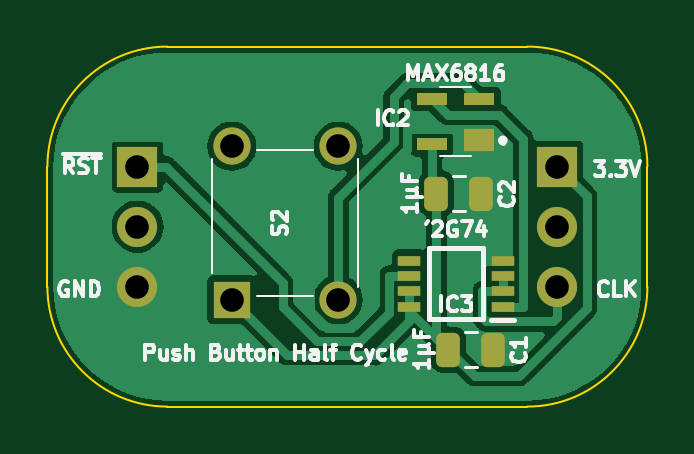
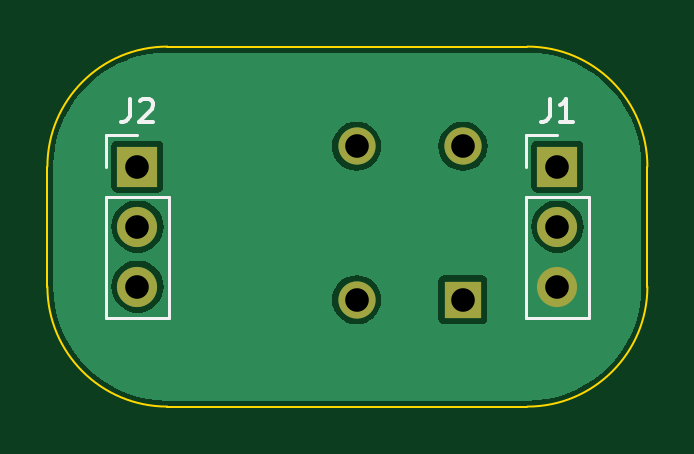
Circuit board: 9 layer files. Board 25.4 x 15.2 mm.
- bottom_copper: Clock Push Button-B_Cu.gbr (16433 bytes)
- bottom_mask: Clock Push Button-B_Mask.gbr (899 bytes)
- bottom_silk: Clock Push Button-B_Silkscreen.gbr (2409 bytes)
- outline: Clock Push Button-Edge_Cuts.gbr (993 bytes)
- top_copper: Clock Push Button-F_Cu.gbr (37157 bytes)
- top_mask: Clock Push Button-F_Mask.gbr (2123 bytes)
- top_silk: Clock Push Button-F_Silkscreen.gbr (30036 bytes)
- drill: Clock Push Button-NPTH.drl (268 bytes)
- drill: Clock Push Button-PTH.drl (445 bytes)

=== bottom_copper: Clock Push Button-B_Cu.gbr (16433 bytes, source omitted) ===
=== bottom_mask: Clock Push Button-B_Mask.gbr ===
%TF.GenerationSoftware,KiCad,Pcbnew,7.0.5*%
%TF.CreationDate,2024-01-10T20:03:32+02:00*%
%TF.ProjectId,Clock Push Button,436c6f63-6b20-4507-9573-682042757474,rev?*%
%TF.SameCoordinates,Original*%
%TF.FileFunction,Soldermask,Bot*%
%TF.FilePolarity,Negative*%
%FSLAX46Y46*%
G04 Gerber Fmt 4.6, Leading zero omitted, Abs format (unit mm)*
G04 Created by KiCad (PCBNEW 7.0.5) date 2024-01-10 20:03:32*
%MOMM*%
%LPD*%
G01*
G04 APERTURE LIST*
%ADD10R,1.575000X1.575000*%
%ADD11C,1.575000*%
%ADD12R,1.700000X1.700000*%
%ADD13O,1.700000X1.700000*%
G04 APERTURE END LIST*
D10*
%TO.C,S2*%
X118298400Y-58977600D03*
D11*
X118298400Y-52477600D03*
X122798400Y-58977600D03*
X122798400Y-52477600D03*
%TD*%
D12*
%TO.C,J1*%
X114300000Y-53340000D03*
D13*
X114300000Y-55880000D03*
X114300000Y-58420000D03*
%TD*%
D12*
%TO.C,J2*%
X132080000Y-53340000D03*
D13*
X132080000Y-55880000D03*
X132080000Y-58420000D03*
%TD*%
M02*

=== bottom_silk: Clock Push Button-B_Silkscreen.gbr ===
%TF.GenerationSoftware,KiCad,Pcbnew,7.0.5*%
%TF.CreationDate,2024-01-10T20:03:32+02:00*%
%TF.ProjectId,Clock Push Button,436c6f63-6b20-4507-9573-682042757474,rev?*%
%TF.SameCoordinates,Original*%
%TF.FileFunction,Legend,Bot*%
%TF.FilePolarity,Positive*%
%FSLAX46Y46*%
G04 Gerber Fmt 4.6, Leading zero omitted, Abs format (unit mm)*
G04 Created by KiCad (PCBNEW 7.0.5) date 2024-01-10 20:03:32*
%MOMM*%
%LPD*%
G01*
G04 APERTURE LIST*
%ADD10C,0.150000*%
%ADD11C,0.120000*%
G04 APERTURE END LIST*
D10*
%TO.C,J1*%
X114633333Y-50464819D02*
X114633333Y-51179104D01*
X114633333Y-51179104D02*
X114680952Y-51321961D01*
X114680952Y-51321961D02*
X114776190Y-51417200D01*
X114776190Y-51417200D02*
X114919047Y-51464819D01*
X114919047Y-51464819D02*
X115014285Y-51464819D01*
X113633333Y-51464819D02*
X114204761Y-51464819D01*
X113919047Y-51464819D02*
X113919047Y-50464819D01*
X113919047Y-50464819D02*
X114014285Y-50607676D01*
X114014285Y-50607676D02*
X114109523Y-50702914D01*
X114109523Y-50702914D02*
X114204761Y-50750533D01*
%TO.C,J2*%
X132413333Y-50464819D02*
X132413333Y-51179104D01*
X132413333Y-51179104D02*
X132460952Y-51321961D01*
X132460952Y-51321961D02*
X132556190Y-51417200D01*
X132556190Y-51417200D02*
X132699047Y-51464819D01*
X132699047Y-51464819D02*
X132794285Y-51464819D01*
X131984761Y-50560057D02*
X131937142Y-50512438D01*
X131937142Y-50512438D02*
X131841904Y-50464819D01*
X131841904Y-50464819D02*
X131603809Y-50464819D01*
X131603809Y-50464819D02*
X131508571Y-50512438D01*
X131508571Y-50512438D02*
X131460952Y-50560057D01*
X131460952Y-50560057D02*
X131413333Y-50655295D01*
X131413333Y-50655295D02*
X131413333Y-50750533D01*
X131413333Y-50750533D02*
X131460952Y-50893390D01*
X131460952Y-50893390D02*
X132032380Y-51464819D01*
X132032380Y-51464819D02*
X131413333Y-51464819D01*
D11*
%TO.C,J1*%
X115630000Y-59750000D02*
X112970000Y-59750000D01*
X115630000Y-54610000D02*
X115630000Y-59750000D01*
X115630000Y-54610000D02*
X112970000Y-54610000D01*
X115630000Y-53340000D02*
X115630000Y-52010000D01*
X115630000Y-52010000D02*
X114300000Y-52010000D01*
X112970000Y-54610000D02*
X112970000Y-59750000D01*
%TO.C,J2*%
X133410000Y-59750000D02*
X130750000Y-59750000D01*
X133410000Y-54610000D02*
X133410000Y-59750000D01*
X133410000Y-54610000D02*
X130750000Y-54610000D01*
X133410000Y-53340000D02*
X133410000Y-52010000D01*
X133410000Y-52010000D02*
X132080000Y-52010000D01*
X130750000Y-54610000D02*
X130750000Y-59750000D01*
%TD*%
M02*

=== outline: Clock Push Button-Edge_Cuts.gbr ===
%TF.GenerationSoftware,KiCad,Pcbnew,7.0.5*%
%TF.CreationDate,2024-01-10T20:03:32+02:00*%
%TF.ProjectId,Clock Push Button,436c6f63-6b20-4507-9573-682042757474,rev?*%
%TF.SameCoordinates,Original*%
%TF.FileFunction,Profile,NP*%
%FSLAX46Y46*%
G04 Gerber Fmt 4.6, Leading zero omitted, Abs format (unit mm)*
G04 Created by KiCad (PCBNEW 7.0.5) date 2024-01-10 20:03:32*
%MOMM*%
%LPD*%
G01*
G04 APERTURE LIST*
%TA.AperFunction,Profile*%
%ADD10C,0.100000*%
%TD*%
G04 APERTURE END LIST*
D10*
X115569998Y-63500002D02*
X130810000Y-63500000D01*
X135890001Y-53339998D02*
G75*
G03*
X130810002Y-48259999I-5080001J-2D01*
G01*
X130810000Y-48259999D02*
X115570000Y-48260000D01*
X110489998Y-58420002D02*
G75*
G03*
X115569998Y-63500002I5080002J2D01*
G01*
X110490000Y-53340000D02*
X110489998Y-58420002D01*
X130810000Y-63500000D02*
G75*
G03*
X135890000Y-58420000I0J5080000D01*
G01*
X135890001Y-53339998D02*
X135890000Y-58420000D01*
X115570000Y-48260000D02*
G75*
G03*
X110490000Y-53340000I0J-5080000D01*
G01*
M02*

=== top_copper: Clock Push Button-F_Cu.gbr (37157 bytes, source omitted) ===
=== top_mask: Clock Push Button-F_Mask.gbr (2123 bytes, source withheld) ===
=== top_silk: Clock Push Button-F_Silkscreen.gbr (30036 bytes, source omitted) ===
=== drill: Clock Push Button-NPTH.drl ===
M48
; DRILL file {KiCad 7.0.5} date Wed Jan 10 20:03:35 2024
; FORMAT={-:-/ absolute / inch / decimal}
; #@! TF.CreationDate,2024-01-10T20:03:35+02:00
; #@! TF.GenerationSoftware,Kicad,Pcbnew,7.0.5
; #@! TF.FileFunction,NonPlated,1,2,NPTH
FMAT,2
INCH
%
G90
G05
T0
M30

=== drill: Clock Push Button-PTH.drl ===
M48
; DRILL file {KiCad 7.0.5} date Wed Jan 10 20:03:35 2024
; FORMAT={-:-/ absolute / inch / decimal}
; #@! TF.CreationDate,2024-01-10T20:03:35+02:00
; #@! TF.GenerationSoftware,Kicad,Pcbnew,7.0.5
; #@! TF.FileFunction,Plated,1,2,PTH
FMAT,2
INCH
; #@! TA.AperFunction,Plated,PTH,ComponentDrill
T1C0.0394
%
G90
G05
T1
X4.5Y-2.1
X4.5Y-2.2
X4.5Y-2.3
X4.6574Y-2.066
X4.6574Y-2.322
X4.8346Y-2.066
X4.8346Y-2.322
X5.2Y-2.1
X5.2Y-2.2
X5.2Y-2.3
T0
M30
